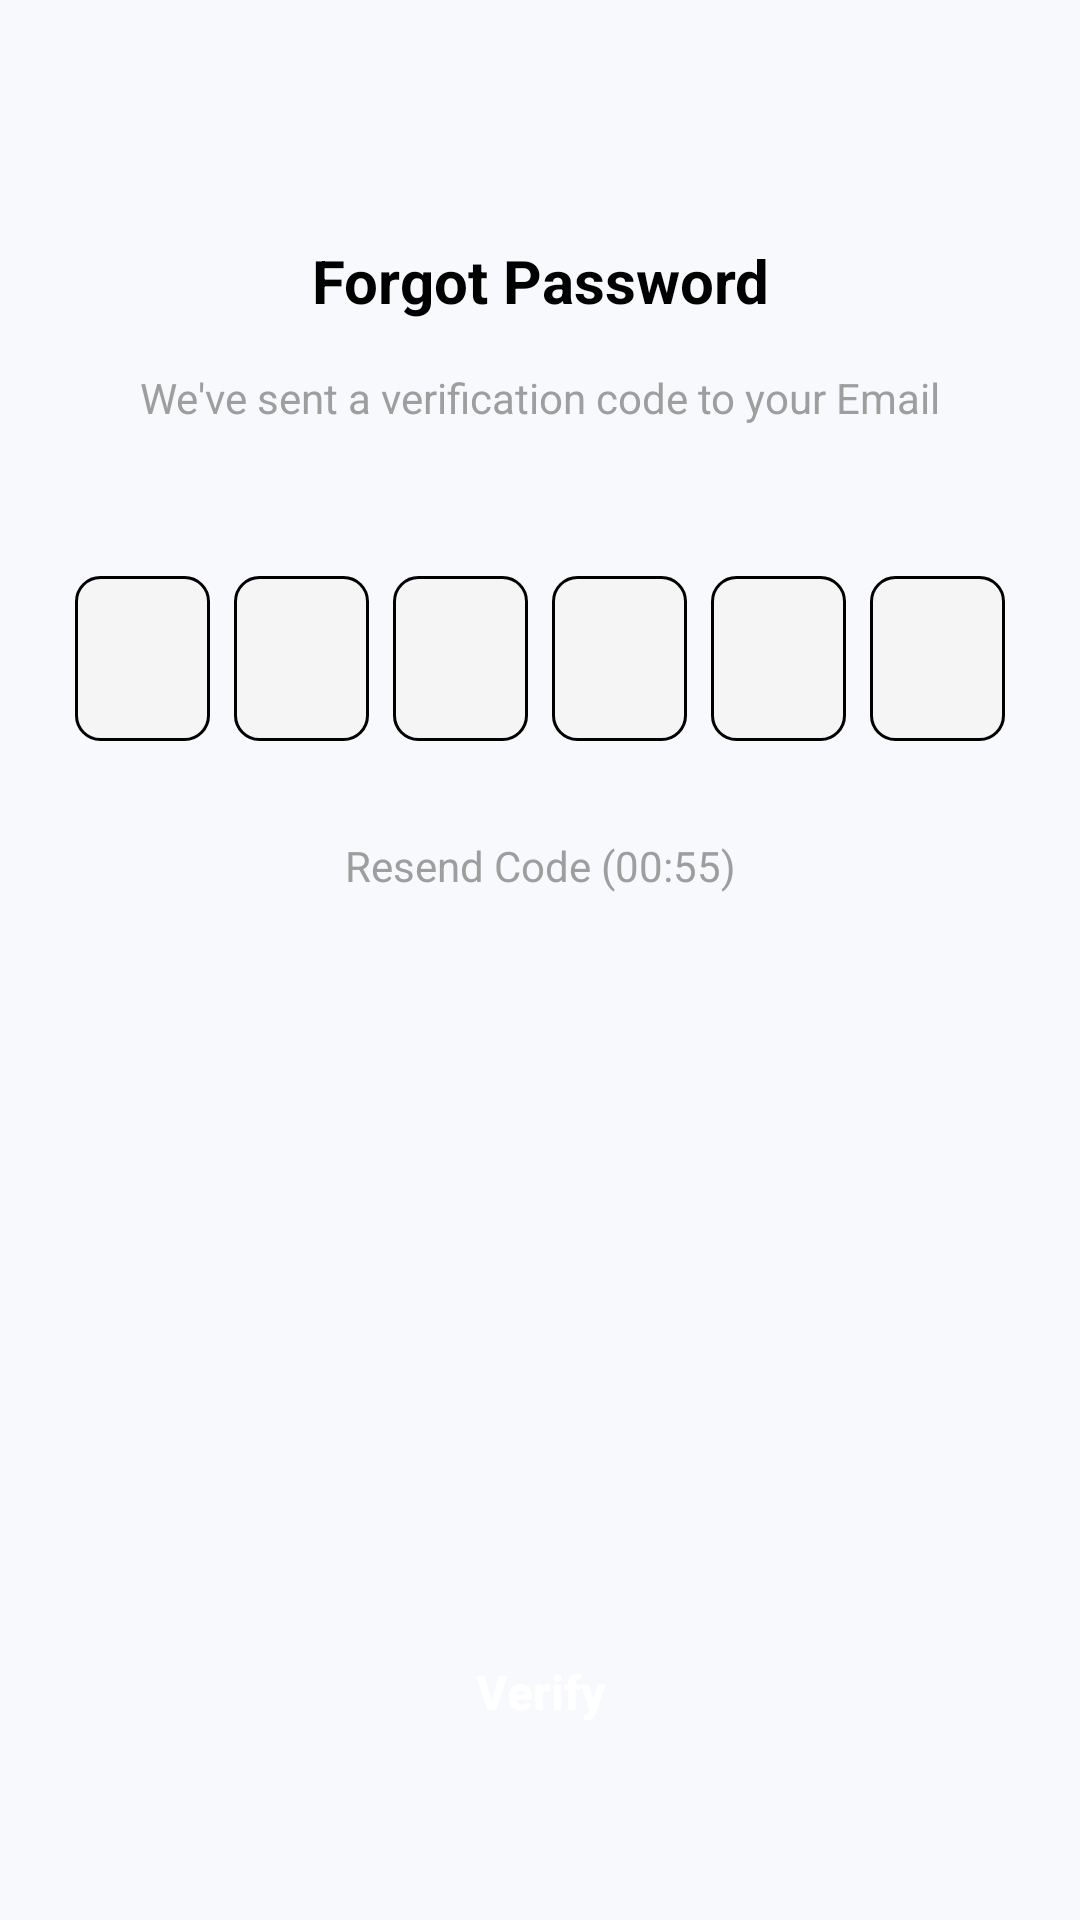

Android layout source for this screen:
<!-- AndroidManifest.xml: application theme Theme.OvaDrugX -->
<!-- res/layout/activity_forgot_password_otp.xml -->
<?xml version="1.0" encoding="utf-8"?>
<androidx.constraintlayout.widget.ConstraintLayout xmlns:android="http://schemas.android.com/apk/res/android"
    xmlns:app="http://schemas.android.com/apk/res-auto"
    xmlns:tools="http://schemas.android.com/tools"
    android:layout_width="match_parent"
    android:layout_height="match_parent"
    android:background="@color/premium_light_bg"
    android:padding="24dp"
    tools:context=".ForgotPasswordOtpActivity">

    <ImageView
        android:id="@+id/btn_back_otp"
        android:layout_width="24dp"
        android:layout_height="24dp"
        android:src="@drawable/ic_arrow_back"
        android:contentDescription="Back"
        app:tint="@color/black"
        app:layout_constraintStart_toStartOf="parent"
        app:layout_constraintTop_toTopOf="parent" />

    <TextView
        android:id="@+id/otp_header"
        android:layout_width="wrap_content"
        android:layout_height="wrap_content"
        android:layout_marginTop="32dp"
        android:text="Forgot Password"
        android:textColor="@color/black"
        android:textSize="20sp"
        android:textStyle="bold"
        app:layout_constraintEnd_toEndOf="parent"
        app:layout_constraintStart_toStartOf="parent"
        app:layout_constraintTop_toBottomOf="@+id/btn_back_otp" />

    <TextView
        android:id="@+id/otp_subheader"
        android:layout_width="wrap_content"
        android:layout_height="wrap_content"
        android:layout_marginTop="16dp"
        android:text="We've sent a verification code to your Email"
        android:textColor="@color/text_hint"
        android:textSize="14sp"
        app:layout_constraintEnd_toEndOf="parent"
        app:layout_constraintStart_toStartOf="parent"
        app:layout_constraintTop_toBottomOf="@+id/otp_header" />

    <LinearLayout
        android:id="@+id/otp_container"
        android:layout_width="wrap_content"
        android:layout_height="wrap_content"
        android:layout_marginTop="50dp"
        android:orientation="horizontal"
        app:layout_constraintEnd_toEndOf="parent"
        app:layout_constraintStart_toStartOf="parent"
        app:layout_constraintTop_toBottomOf="@+id/otp_subheader">

        <EditText
            android:id="@+id/otp_1"
            android:layout_width="45dp"
            android:layout_height="55dp"
            android:background="@drawable/bg_input_field"
            android:gravity="center"
            android:inputType="number"
            android:maxLength="1"
            android:textColor="@color/black"
            android:textSize="20sp"
            android:layout_marginEnd="8dp"/>

        <EditText
            android:id="@+id/otp_2"
            android:layout_width="45dp"
            android:layout_height="55dp"
            android:background="@drawable/bg_input_field"
            android:gravity="center"
            android:inputType="number"
            android:maxLength="1"
            android:textColor="@color/black"
            android:textSize="20sp"
            android:layout_marginEnd="8dp"/>

        <EditText
            android:id="@+id/otp_3"
            android:layout_width="45dp"
            android:layout_height="55dp"
            android:background="@drawable/bg_input_field"
            android:gravity="center"
            android:inputType="number"
            android:maxLength="1"
            android:textColor="@color/black"
            android:textSize="20sp"
            android:layout_marginEnd="8dp"/>

        <EditText
            android:id="@+id/otp_4"
            android:layout_width="45dp"
            android:layout_height="55dp"
            android:background="@drawable/bg_input_field"
            android:gravity="center"
            android:inputType="number"
            android:maxLength="1"
            android:textColor="@color/black"
            android:textSize="20sp"
            android:layout_marginEnd="8dp"/>

        <EditText
            android:id="@+id/otp_5"
            android:layout_width="45dp"
            android:layout_height="55dp"
            android:background="@drawable/bg_input_field"
            android:gravity="center"
            android:inputType="number"
            android:maxLength="1"
            android:textColor="@color/black"
            android:textSize="20sp"
            android:layout_marginEnd="8dp"/>

        <EditText
            android:id="@+id/otp_6"
            android:layout_width="45dp"
            android:layout_height="55dp"
            android:background="@drawable/bg_input_field"
            android:gravity="center"
            android:inputType="number"
            android:maxLength="1"
            android:textColor="@color/black"
            android:textSize="20sp"/>

    </LinearLayout>

    <TextView
        android:id="@+id/tv_resend_code"
        android:layout_width="wrap_content"
        android:layout_height="wrap_content"
        android:layout_marginTop="32dp"
        android:text="Resend Code (00:55)"
        android:textColor="@color/text_hint"
        app:layout_constraintEnd_toEndOf="parent"
        app:layout_constraintStart_toStartOf="parent"
        app:layout_constraintTop_toBottomOf="@+id/otp_container" />

    <androidx.appcompat.widget.AppCompatButton
        android:id="@+id/btn_verify_otp"
        android:layout_width="0dp"
        android:layout_height="56dp"
        android:layout_marginBottom="24dp"
        android:background="@drawable/bg_button_primary"
        android:text="Verify"
        android:textAllCaps="false"
        android:textColor="@color/white"
        android:textSize="16sp"
        android:textStyle="bold"
        app:layout_constraintBottom_toBottomOf="parent"
        app:layout_constraintEnd_toEndOf="parent"
        app:layout_constraintStart_toStartOf="parent" />

</androidx.constraintlayout.widget.ConstraintLayout>
<!-- resources referenced by this layout -->
<resources>
  <color name="black">#FF000000</color>
  <color name="premium_light_bg">#F7F9FC</color>
  <color name="text_hint">#9E9E9E</color>
  <color name="white">#FFFFFFFF</color>
  <!-- drawable bg_input_field (drawable) -->
  <?xml version="1.0" encoding="utf-8"?>
  <shape xmlns:android="http://schemas.android.com/apk/res/android">
      <solid android:color="@color/input_background" />
      <corners android:radius="8dp" />
      <stroke android:width="1dp" android:color="@color/black" />
  </shape>
  <style name="Theme.OvaDrugX" parent="Base.Theme.OvaDrugX">
          <item name="textAppearanceHeadlineMedium">@style/TextAppearance.App.HeadlineMedium</item>
          <item name="textAppearanceTitleLarge">@style/TextAppearance.App.TitleLarge</item>
          <item name="textAppearanceTitleMedium">@style/TextAppearance.App.TitleMedium</item>
          <item name="textAppearanceBodyLarge">@style/TextAppearance.App.BodyLarge</item>
          <item name="textAppearanceBodyMedium">@style/TextAppearance.App.BodyMedium</item>
          <item name="textAppearanceLabelSmall">@style/TextAppearance.App.LabelSmall</item>
      </style>
  <color name="input_background">#F5F5F5</color>
  <style name="Base.Theme.OvaDrugX" parent="Theme.Material3.DayNight.NoActionBar">
          
          
          <item name="android:windowBackground">@drawable/page_background</item>
          <item name="android:colorBackground">@android:color/transparent</item>
      </style>
  <style name="TextAppearance.App.HeadlineMedium" parent="TextAppearance.Material3.HeadlineMedium">
          <item name="android:textStyle">bold</item>
          <item name="android:letterSpacing">0.02</item>
      </style>
  <style name="TextAppearance.App.TitleLarge" parent="TextAppearance.Material3.TitleLarge">
          <item name="android:textStyle">bold</item>
          <item name="android:letterSpacing">0.02</item>
      </style>
  <style name="TextAppearance.App.TitleMedium" parent="TextAppearance.Material3.TitleMedium">
          <item name="android:textStyle">bold</item>
      </style>
  <style name="TextAppearance.App.BodyLarge" parent="TextAppearance.Material3.BodyLarge">
          <item name="android:textColor">@color/text_dark</item>
      </style>
  <style name="TextAppearance.App.BodyMedium" parent="TextAppearance.Material3.BodyMedium">
          <item name="android:textColor">@color/text_secondary</item>
      </style>
  <style name="TextAppearance.App.LabelSmall" parent="TextAppearance.Material3.LabelSmall">
          <item name="android:textStyle">bold</item>
          <item name="android:textAllCaps">true</item>
      </style>
  <!-- drawable page_background (drawable) -->
  <?xml version="1.0" encoding="utf-8"?>
  <shape xmlns:android="http://schemas.android.com/apk/res/android">
      <solid android:color="@color/premium_light_bg"/>
  </shape>
  <color name="text_dark">#212121</color>
  <color name="text_secondary">#888888</color>
</resources>
